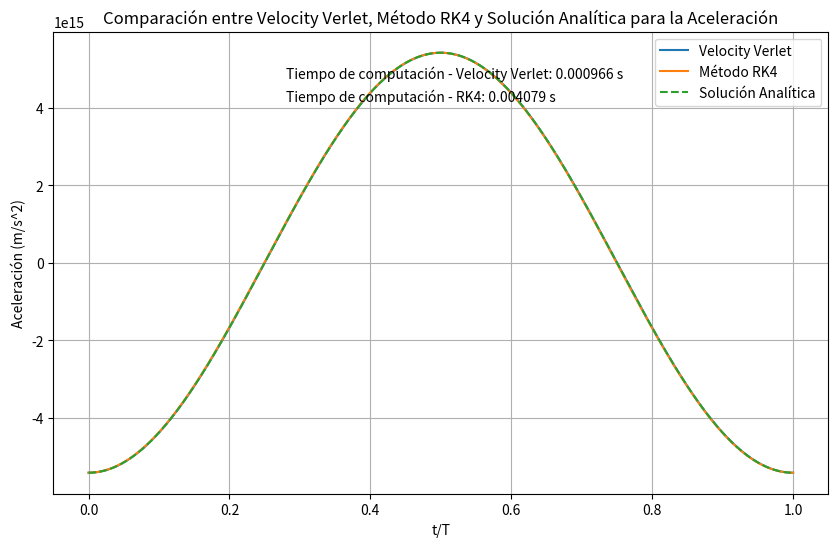

Here is the Python script that generated this plot:
import numpy as np
import matplotlib.pyplot as plt
import time

# Parámetros constantes
V0 = 30.8  # Voltios
d = 0.001  # metros
f = 1e9  # Hz
omega = 2 * np.pi * f  # frecuencia angular
e = 1.602e-19  # Carga del electrón
m = 9.109e-31  # Masa del electrón
alpha = 99.8 * np.pi / 180  # Convertir grados a radianes
Ek_eV = 3.68  # Energía cinética en eV
Ek_J = Ek_eV * 1.602e-19  # Energía cinética en Joules

# Velocidad inicial en m/s
v0 = np.sqrt(2 * Ek_J / m)
print("Velocidad inicial v0 (calculada):", v0)

# Tiempo total y paso de tiempo
T = 1 / f
dt = T / 1000  # Paso de tiempo
num_steps = 1000  # Número de pasos de tiempo

# Inicializar arrays para almacenar resultados
t_values = np.linspace(0, T, num_steps)
a_values_verlet = np.zeros(num_steps)
a_values_rk4 = np.zeros(num_steps)
a_values_analitica = np.zeros(num_steps)

# Función para calcular la aceleración
def aceleracion(t):
    return - (e * V0) / (m * d) * np.cos(omega * t)

# Calcular la aceleración usando la solución analítica
for i in range(num_steps):
    t = t_values[i]
    a_values_analitica[i] = aceleracion(t)

# Métodos numéricos para calcular la aceleración
# Método Velocity Verlet
start_time_verlet = time.time()
for i in range(num_steps):
    t = t_values[i]
    a_new = aceleracion(t)
    a_values_verlet[i] = a_new
end_time_verlet = time.time()
verlet_time = end_time_verlet - start_time_verlet

# Método RK4
start_time_rk4 = time.time()
for i in range(num_steps):
    t = t_values[i]
    
    k1_a = aceleracion(t)
    k2_a = aceleracion(t + 0.5*dt)
    k3_a = aceleracion(t + 0.5*dt)
    k4_a = aceleracion(t + dt)
    
    a_values_rk4[i] = (1/6) * (k1_a + 2*k2_a + 2*k3_a + k4_a)
end_time_rk4 = time.time()
rk4_time = end_time_rk4 - start_time_rk4

# Mostrar resultados
print(f"Tiempo de computación - Velocity Verlet: {verlet_time:.6f} segundos")
print(f"Tiempo de computación - RK4: {rk4_time:.6f} segundos")

# Comparar todas las soluciones en una gráfica
plt.figure(figsize=(10, 6))
plt.plot(t_values / T, a_values_verlet, label='Velocity Verlet')
plt.plot(t_values / T, a_values_rk4, label='Método RK4')
plt.plot(t_values / T, a_values_analitica, label='Solución Analítica', linestyle='--')
plt.xlabel('t/T')
plt.ylabel('Aceleración (m/s^2)')
plt.title('Comparación entre Velocity Verlet, Método RK4 y Solución Analítica para la Aceleración')
plt.legend()
plt.grid(True)

# Anotar los resultados en la gráfica
plt.text(0.3, 0.9, f"Tiempo de computación - Velocity Verlet: {verlet_time:.6f} s", transform=plt.gca().transAxes)
plt.text(0.3, 0.85, f"Tiempo de computación - RK4: {rk4_time:.6f} s", transform=plt.gca().transAxes)

plt.show()
